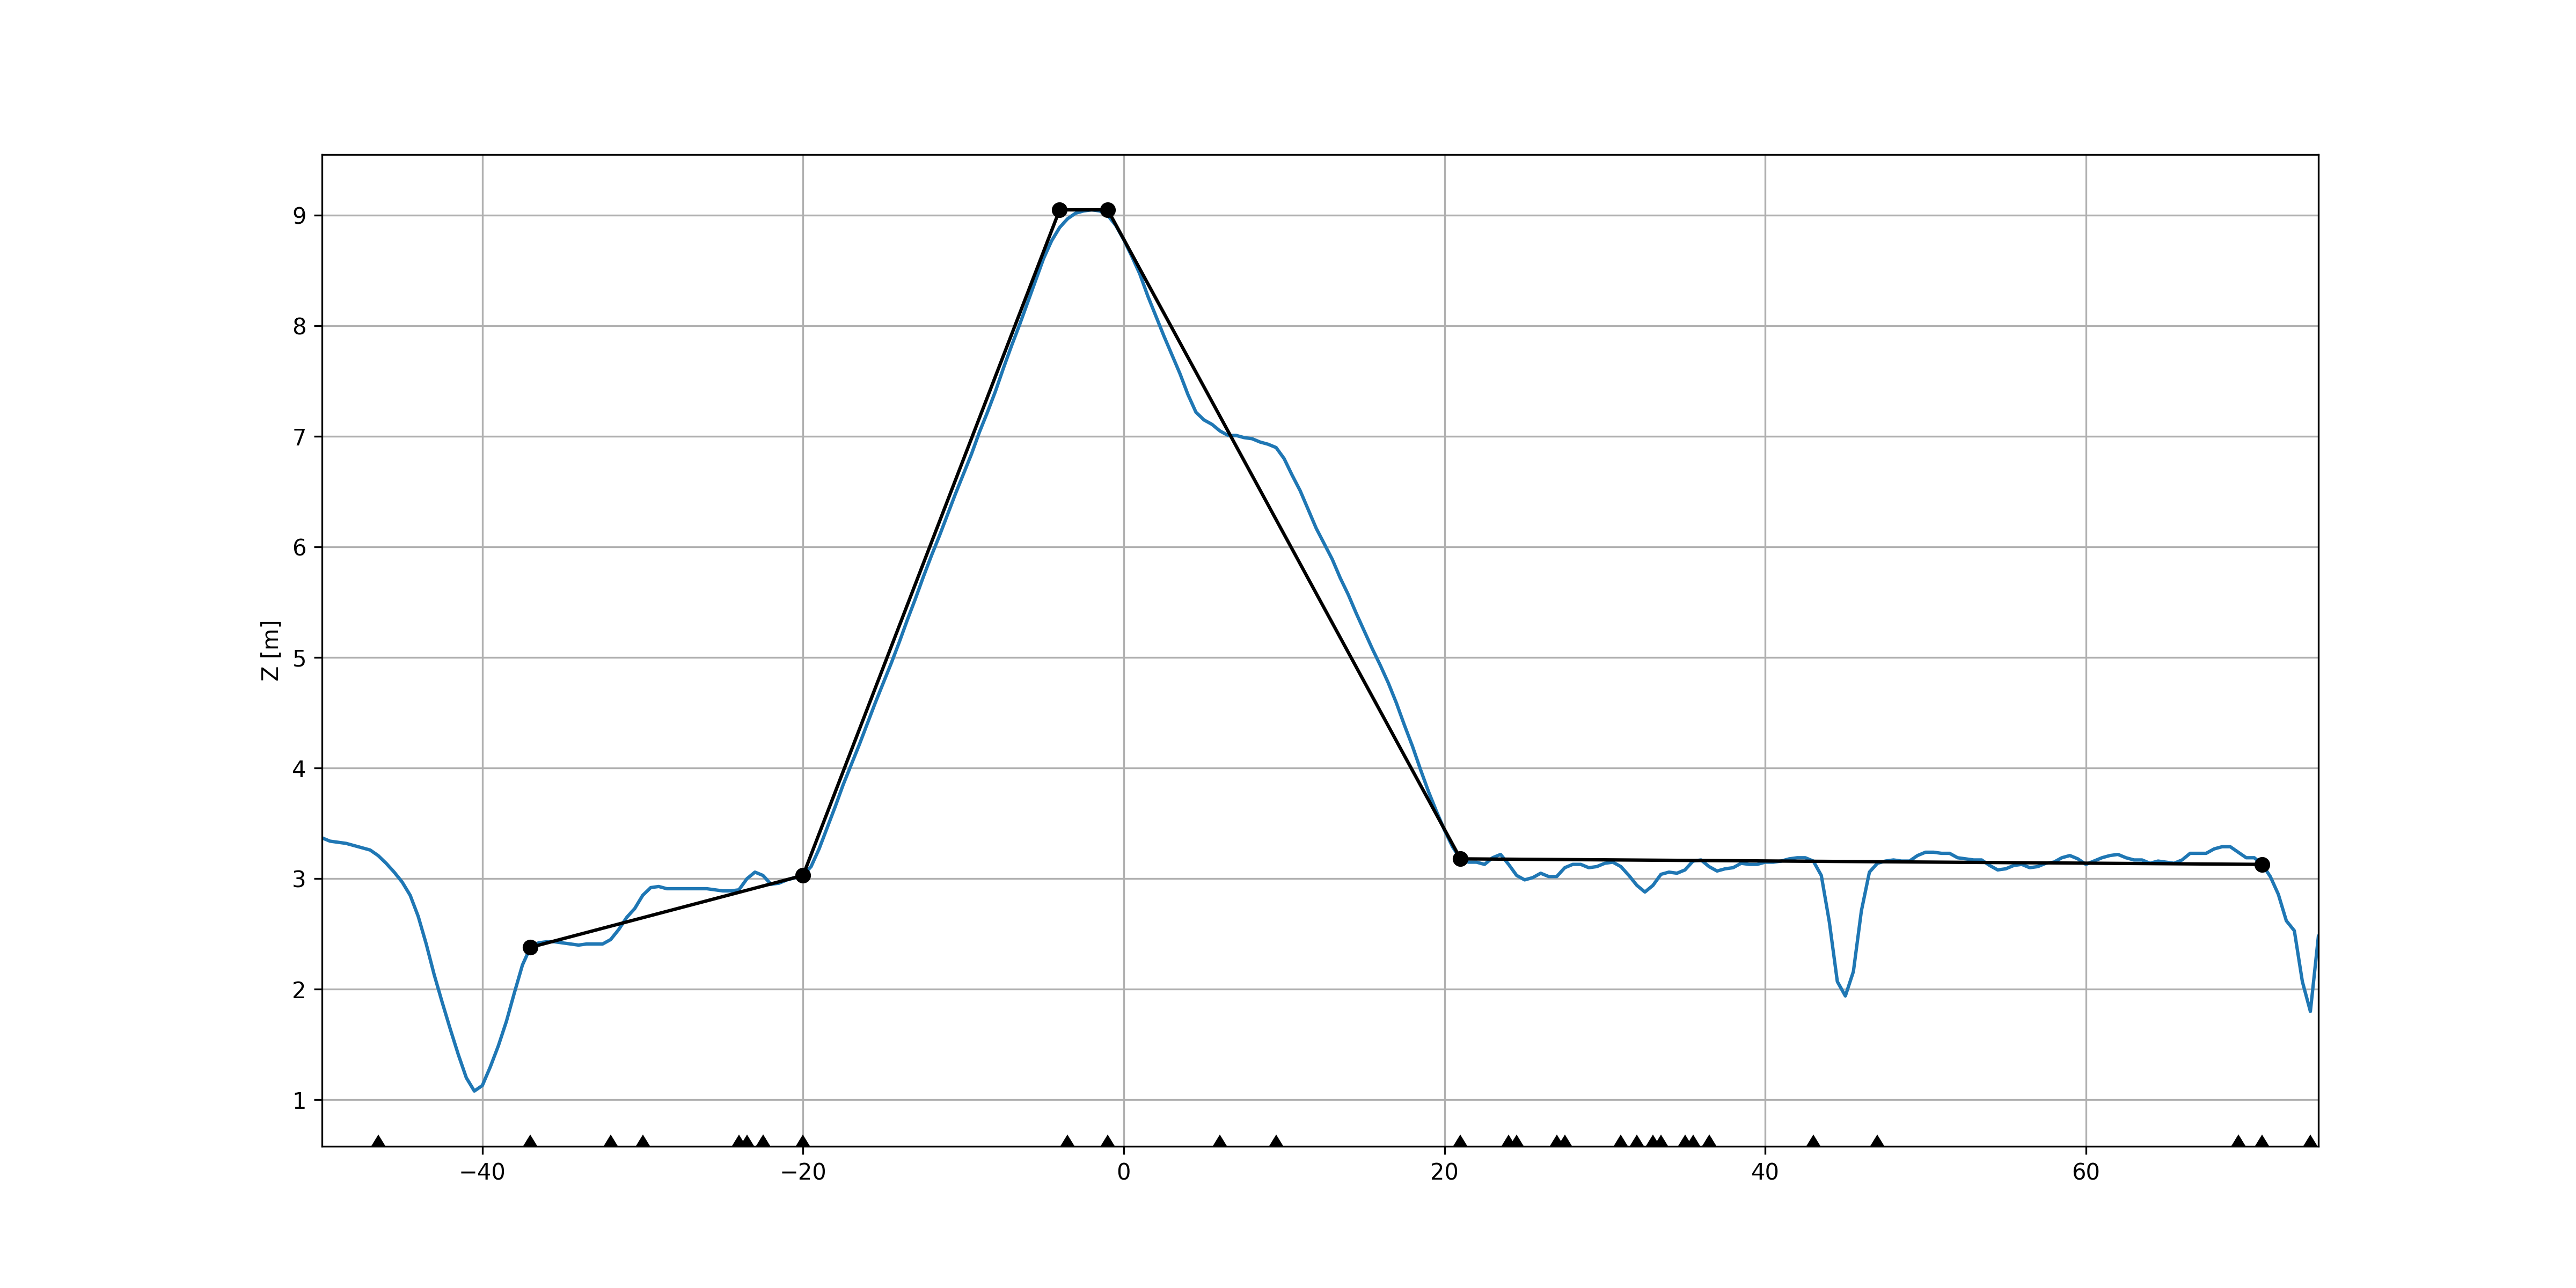

The data file committed next to this chart (first rows):
X, Z, profile_index, name
-37, 2.38, 26, outer_slope0
-20, 3.03, 60, outer_slope1
-4, 9.05, 92, BUK
-1, 9.05, 1, BIK
21, 3.18, 142, inner_slope0
71, 3.13, 242, inner_slope1
